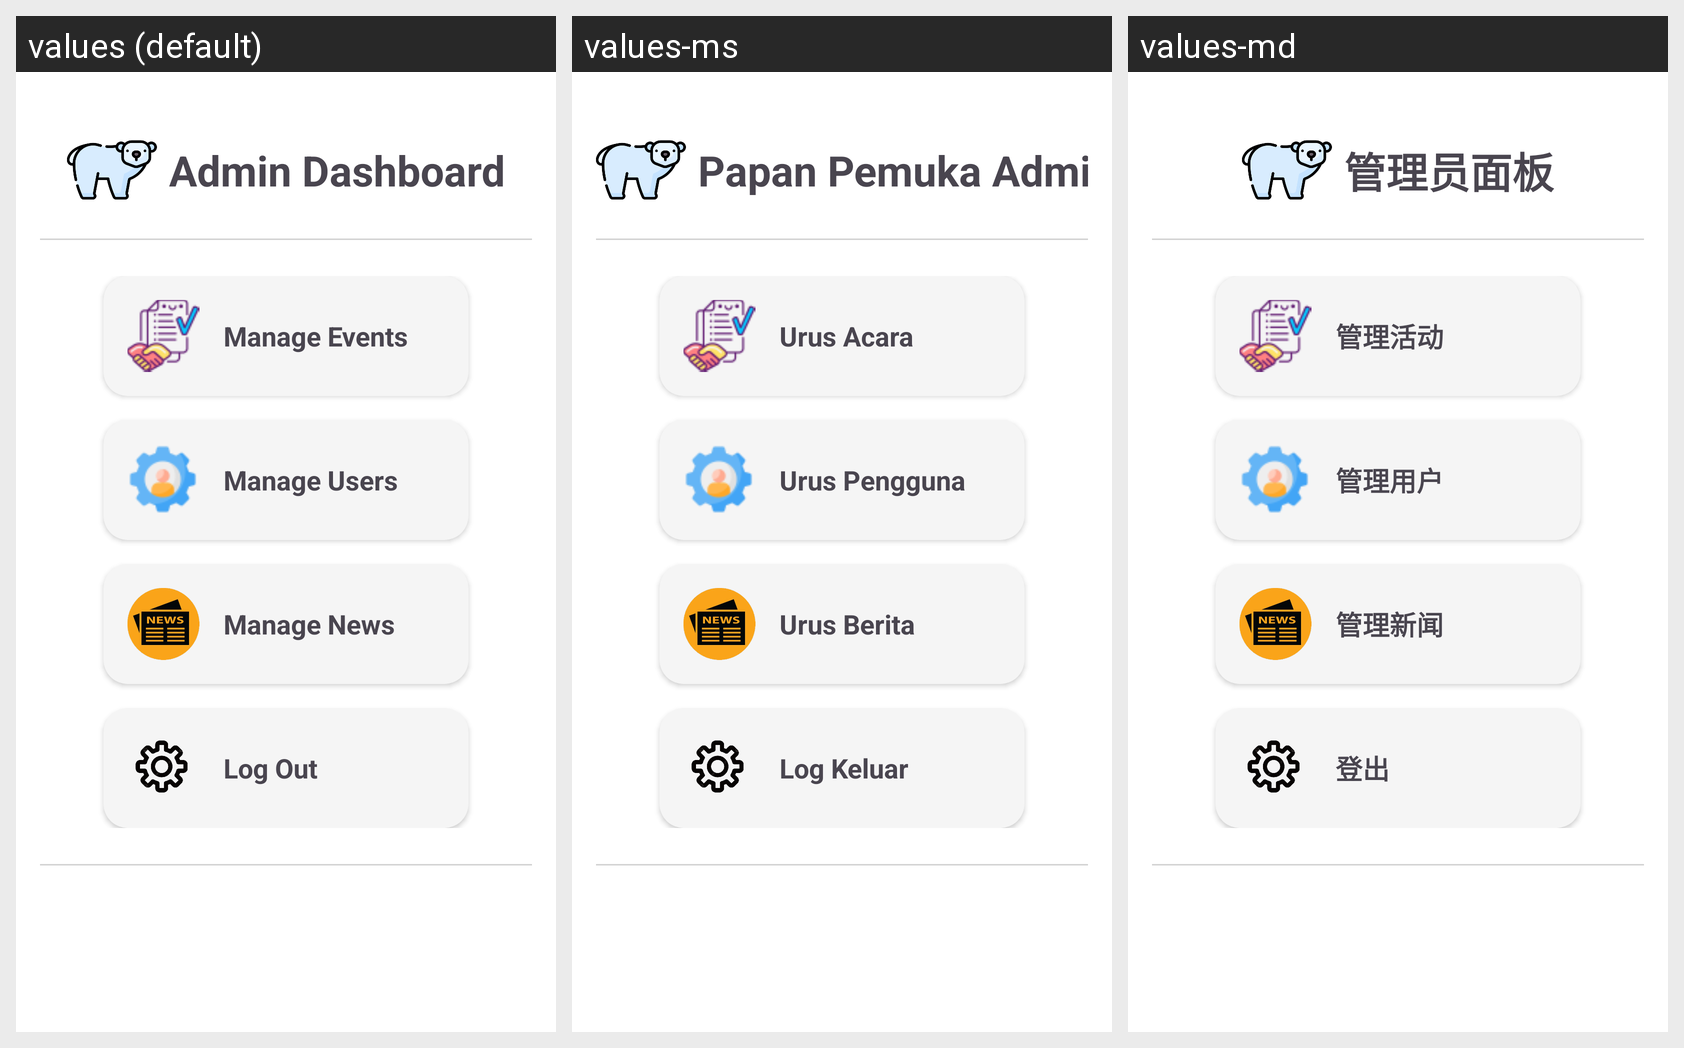

Here is an Android app screen in its default locale and in the app's own translations. Write out the translated-string differences for the strings that appear on this screen.
Android screen res/layout/activity_admin_home.xml rendered under 3 locales, left to right: values (default), values-ms, values-md. Device: Nexus 5 (rendered at 1080×1920; each locale shown at half size, 540×960, under a caption strip naming it); theme Base.Theme.SunwaySportsLink.
Strings drawn on this screen, with the default value and each locale's value (text and hints the layout hard-codes, and strings that could not be matched under every locale, appear in the picture but are not listed):

admin_dashboard
  values: Admin Dashboard
  values-ms: Papan Pemuka Admin
  values-md: 管理员面板

manage_events
  values: Manage Events
  values-ms: Urus Acara
  values-md: 管理活动

manage_users
  values: Manage Users
  values-ms: Urus Pengguna
  values-md: 管理用户

manage_news
  values: Manage News
  values-ms: Urus Berita
  values-md: 管理新闻

log_out
  values: Log Out
  values-ms: Log Keluar
  values-md: 登出
